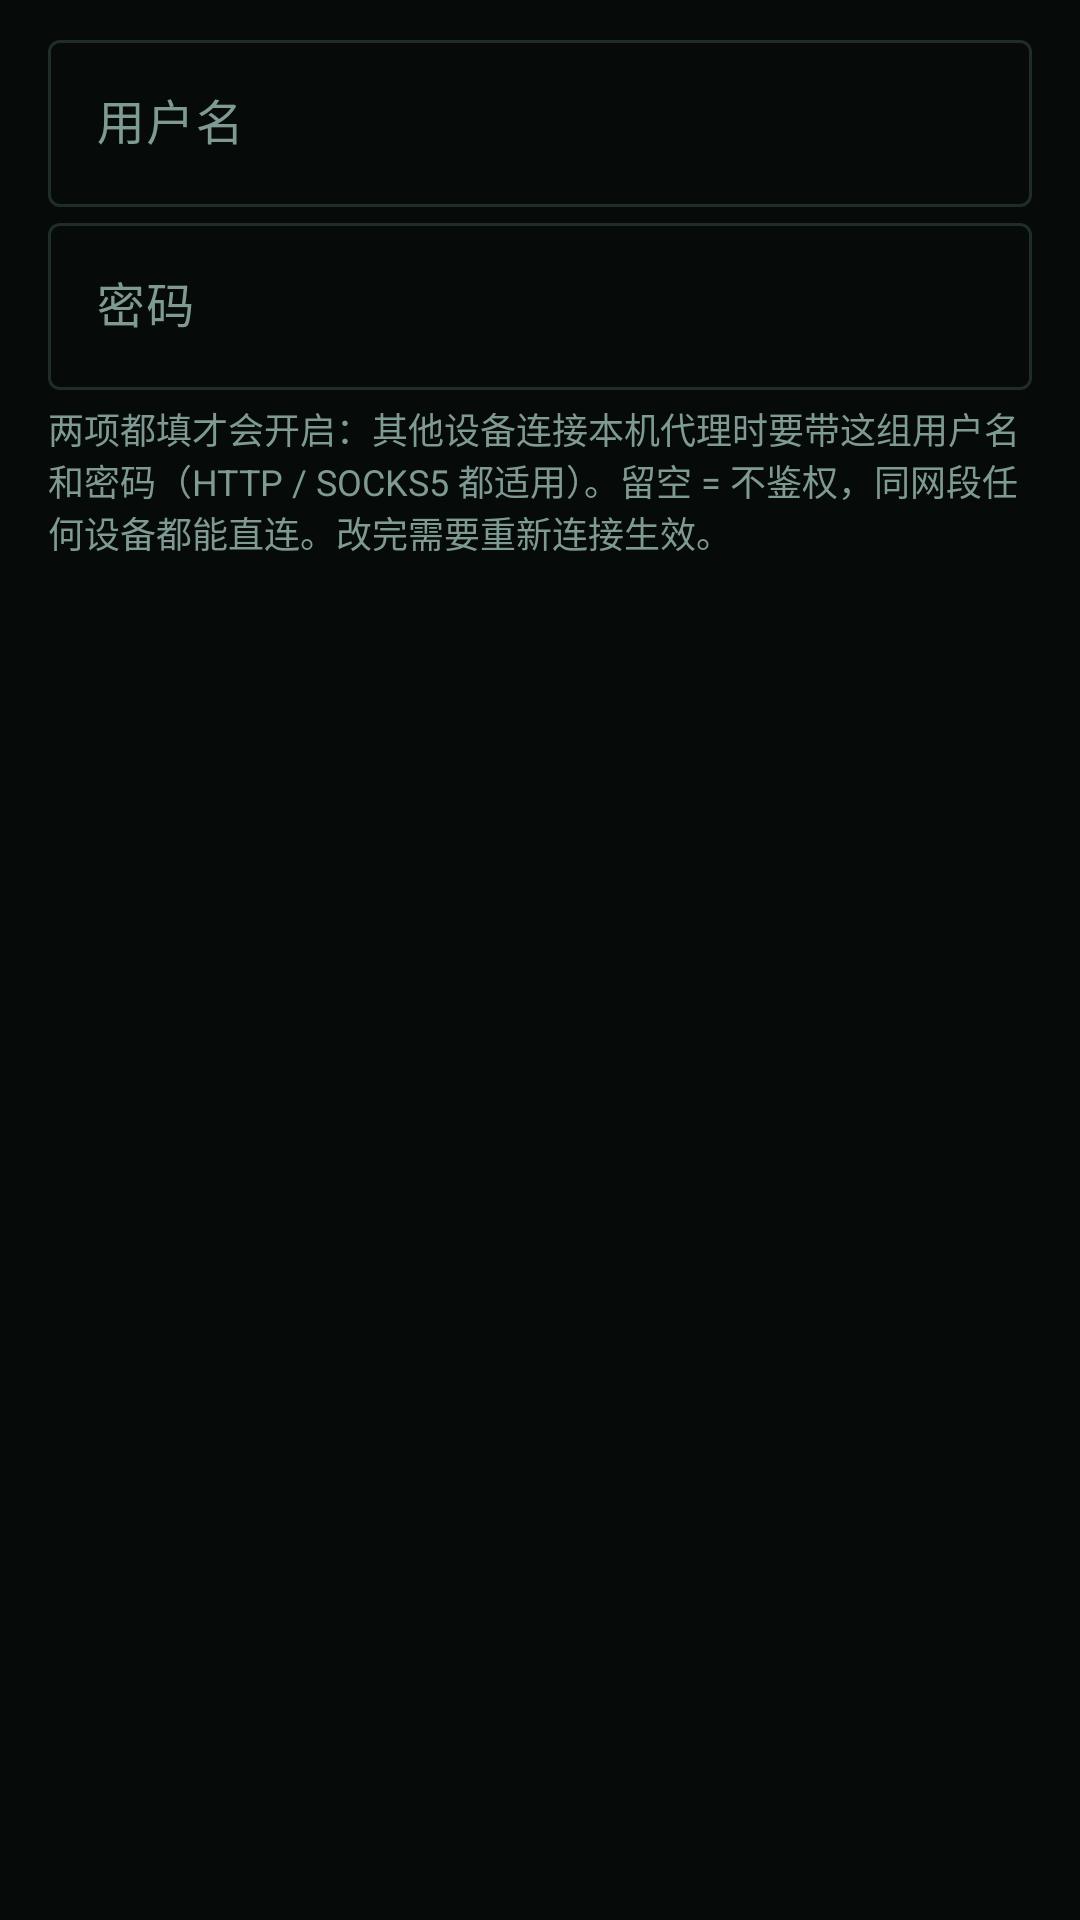

Layout XML and referenced resources for this Android screen:
<!-- AndroidManifest.xml: application theme Theme.TunVPN -->
<!-- res/layout/dialog_lan_auth.xml -->
<?xml version="1.0" encoding="utf-8"?>
<LinearLayout xmlns:android="http://schemas.android.com/apk/res/android"
	android:orientation="vertical"
	android:layout_width="match_parent"
	android:layout_height="wrap_content"
	android:paddingLeft="16dp"
	android:paddingRight="16dp"
	android:paddingTop="8dp"
	android:paddingBottom="4dp">

	<com.google.android.material.textfield.TextInputLayout
		android:layout_width="match_parent"
		android:layout_height="wrap_content"
		android:hint="@string/settings_lan_auth_user">

		<com.google.android.material.textfield.TextInputEditText
			android:id="@+id/lan_auth_user"
			android:layout_width="match_parent"
			android:layout_height="wrap_content"
			android:inputType="text"
			android:singleLine="true"/>
	</com.google.android.material.textfield.TextInputLayout>

	<com.google.android.material.textfield.TextInputLayout
		android:layout_width="match_parent"
		android:layout_height="wrap_content"
		android:hint="@string/settings_lan_auth_pass">

		<com.google.android.material.textfield.TextInputEditText
			android:id="@+id/lan_auth_pass"
			android:layout_width="match_parent"
			android:layout_height="wrap_content"
			android:inputType="textPassword"
			android:singleLine="true"/>
	</com.google.android.material.textfield.TextInputLayout>

	<TextView
		android:id="@+id/lan_auth_help"
		android:layout_width="match_parent"
		android:layout_height="wrap_content"
		android:layout_marginTop="4dp"
		android:layout_marginBottom="8dp"
		android:textSize="12sp"
		android:textColor="?attr/colorOnSurfaceVariant"
		android:text="@string/settings_lan_auth_hint"/>
</LinearLayout>
<!-- resources referenced by this layout -->
<resources>
  <string name="settings_lan_auth_hint">两项都填才会开启：其他设备连接本机代理时要带这组用户名和密码（HTTP / SOCKS5 都适用）。留空 = 不鉴权，同网段任何设备都能直连。改完需要重新连接生效。</string>
  <string name="settings_lan_auth_pass">密码</string>
  <string name="settings_lan_auth_user">用户名</string>
  <style name="Theme.TunVPN" parent="Theme.Material3.Dark.NoActionBar">
  		<item name="colorPrimary">#00E5A0</item>
  		<item name="colorOnPrimary">#060A09</item>
  		<item name="colorPrimaryContainer">#10261F</item>
  		<item name="colorOnPrimaryContainer">#6CFFD0</item>
  		<item name="colorSecondary">#00E5A0</item>
  		<item name="colorOnSecondary">#060A09</item>
  		<item name="colorSecondaryContainer">#0B2E26</item>
  		<item name="colorOnSecondaryContainer">#6CFFD0</item>
  		<item name="colorError">#FF5C7A</item>
  		<item name="colorOnError">#060A09</item>
  		<item name="colorErrorContainer">#3A1220</item>
  		<item name="colorOnErrorContainer">#FFC2CE</item>
  		<item name="android:colorBackground">#060A09</item>
  		<item name="colorSurface">#0D1312</item>
  		<item name="colorOnSurface">#E4FFF5</item>
  		<item name="colorSurfaceVariant">#131B1A</item>
  		<item name="colorOnSurfaceVariant">#7F9A93</item>
  		<item name="colorSurfaceContainer">#18221F</item>
  		<item name="colorOutline">#1F2C29</item>
  		<item name="android:statusBarColor">@android:color/transparent</item>
  		<item name="android:navigationBarColor">@android:color/transparent</item>
  		<item name="android:windowLightStatusBar">false</item>
  		<item name="android:windowBackground">#060A09</item>
  	</style>
</resources>
